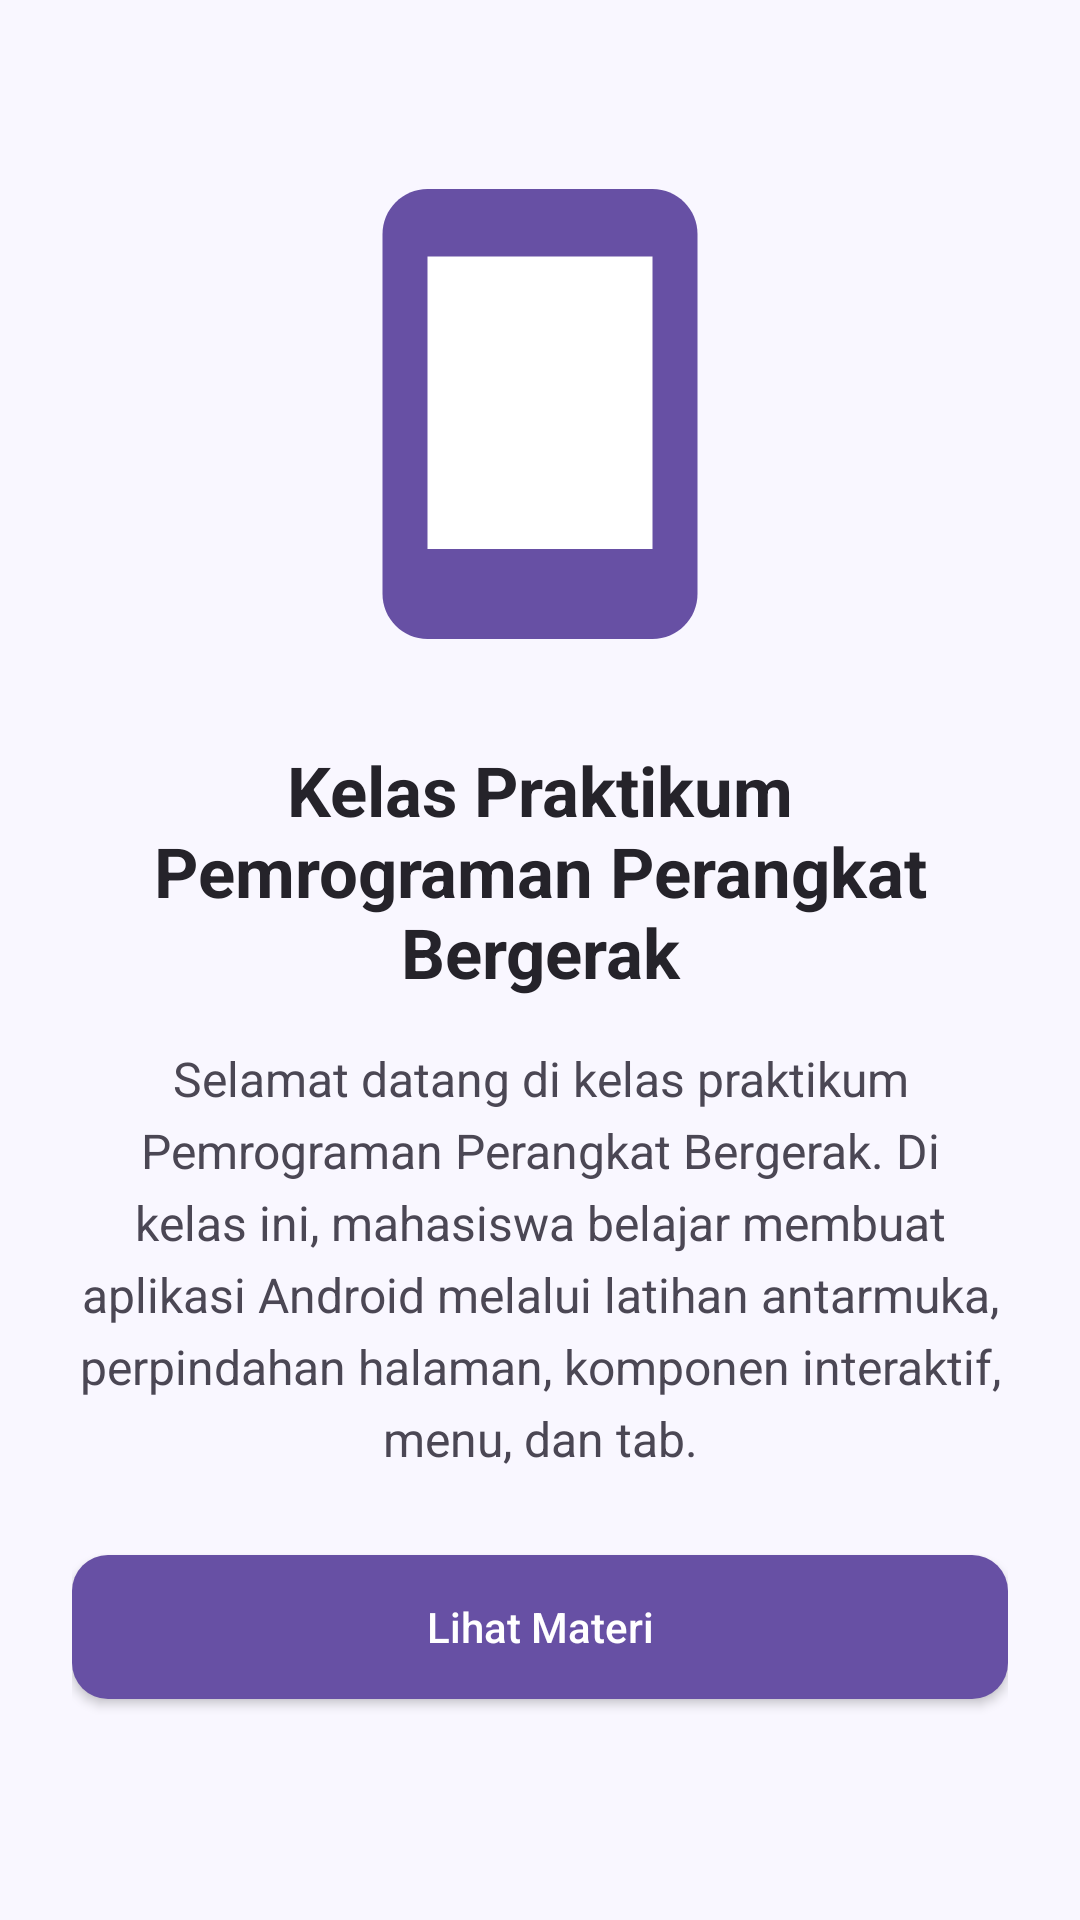

Reconstruct the res/layout file that produces this screen, plus the resources it refers to.
<!-- AndroidManifest.xml: application theme Theme.MyCourse.WithActionBar -->
<!-- res/layout/fragment_home.xml -->
<?xml version="1.0" encoding="utf-8"?>
<ScrollView xmlns:android="http://schemas.android.com/apk/res/android"
    android:layout_width="match_parent"
    android:layout_height="match_parent"
    android:background="#F9F7FF"
    android:fillViewport="true">

    <LinearLayout
        android:layout_width="match_parent"
        android:layout_height="wrap_content"
        android:gravity="center_horizontal"
        android:orientation="vertical"
        android:padding="24dp">

        <ImageView
            android:layout_width="180dp"
            android:layout_height="180dp"
            android:layout_marginTop="24dp"
            android:contentDescription="Ilustrasi kelas praktikum"
            android:src="@drawable/ic_mobile_learning" />

        <TextView
            android:layout_width="match_parent"
            android:layout_height="wrap_content"
            android:layout_marginTop="20dp"
            android:gravity="center"
            android:text="Kelas Praktikum Pemrograman Perangkat Bergerak"
            android:textColor="#25232A"
            android:textSize="23sp"
            android:textStyle="bold" />

        <TextView
            android:layout_width="match_parent"
            android:layout_height="wrap_content"
            android:layout_marginTop="16dp"
            android:gravity="center"
            android:lineSpacingExtra="5dp"
            android:text="Selamat datang di kelas praktikum Pemrograman Perangkat Bergerak. Di kelas ini, mahasiswa belajar membuat aplikasi Android melalui latihan antarmuka, perpindahan halaman, komponen interaktif, menu, dan tab."
            android:textColor="#4B4754"
            android:textSize="16sp" />

        <androidx.appcompat.widget.AppCompatButton
            android:id="@+id/btnLihatMateri"
            style="@style/CustomRoundedButton"
            android:layout_width="match_parent"
            android:layout_height="wrap_content"
            android:layout_marginTop="28dp"
            android:text="Lihat Materi" />

    </LinearLayout>
</ScrollView>
<!-- resources referenced by this layout -->
<resources>
  <!-- drawable ic_mobile_learning (drawable) -->
  <?xml version="1.0" encoding="utf-8"?>
  <vector xmlns:android="http://schemas.android.com/apk/res/android"
      android:width="180dp"
      android:height="180dp"
      android:viewportWidth="24"
      android:viewportHeight="24">
  
      <path
          android:fillColor="#6750A4"
          android:pathData="M7,2h10c1.1,0 2,0.9 2,2v16c0,1.1 -0.9,2 -2,2H7c-1.1,0 -2,-0.9 -2,-2V4c0,-1.1 0.9,-2 2,-2z" />
  
      <path
          android:fillColor="#FFFFFF"
          android:pathData="M7,5h10v13H7z" />
  
  </vector>
  <style name="CustomRoundedButton" parent="Widget.AppCompat.Button">
          <item name="android:background">@drawable/rounded_button</item>
          <item name="android:backgroundTint">@null</item>
          <item name="android:textColor">#FFFFFF</item>
          <item name="android:textAllCaps">false</item>
          <item name="android:minHeight">48dp</item>
          <item name="android:padding">12dp</item>
      </style>
  <style name="Theme.MyCourse.WithActionBar" parent="Base.Theme.MyCourse.WithActionBar" />
  <!-- drawable rounded_button (drawable) -->
  <?xml version="1.0" encoding="utf-8"?>
  <selector xmlns:android="http://schemas.android.com/apk/res/android">
  
      <item android:state_enabled="false">
          <shape android:shape="rectangle">
              <solid android:color="#75718A" />
              <corners android:radius="12dp" />
          </shape>
      </item>
  
      <item android:state_pressed="true">
          <shape android:shape="rectangle">
              <solid android:color="#4F378B" />
              <corners android:radius="12dp" />
          </shape>
      </item>
  
      <item>
          <shape android:shape="rectangle">
              <solid android:color="#6750A4" />
              <corners android:radius="12dp" />
          </shape>
      </item>
  
  </selector>
  <style name="Base.Theme.MyCourse.WithActionBar" parent="Theme.Material3.DayNight">
  
          <item name="colorPrimary">
              @color/course_primary
          </item>
  
          <item name="colorOnPrimary">
              @color/white
          </item>
  
          <item name="android:statusBarColor">
              @color/course_primary_pressed
          </item>
  
      </style>
  <color name="course_primary">#6750A4</color>
  <color name="white">#FFFFFF</color>
  <color name="course_primary_pressed">#4F378B</color>
</resources>
